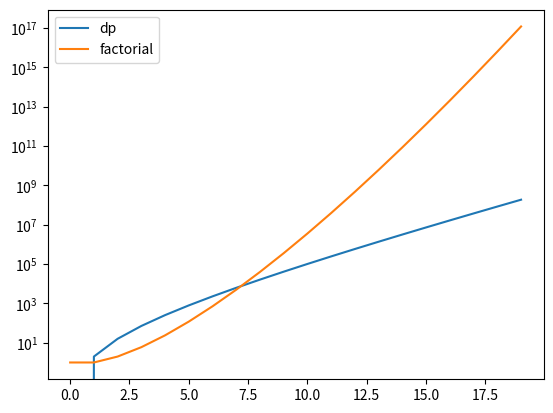

The matplotlib source for this figure:
import matplotlib.pyplot as plt
import numpy as np
import math

x = np.arange(0, 20, 1)
y1 = 2**x * x**2
y2 = list()
for i in x:
   y2.append(math.factorial(i))
plt.plot(x, y1, label='dp')
plt.plot(x,y2,label='factorial')
plt.yscale('log')
plt.legend()
plt.show()